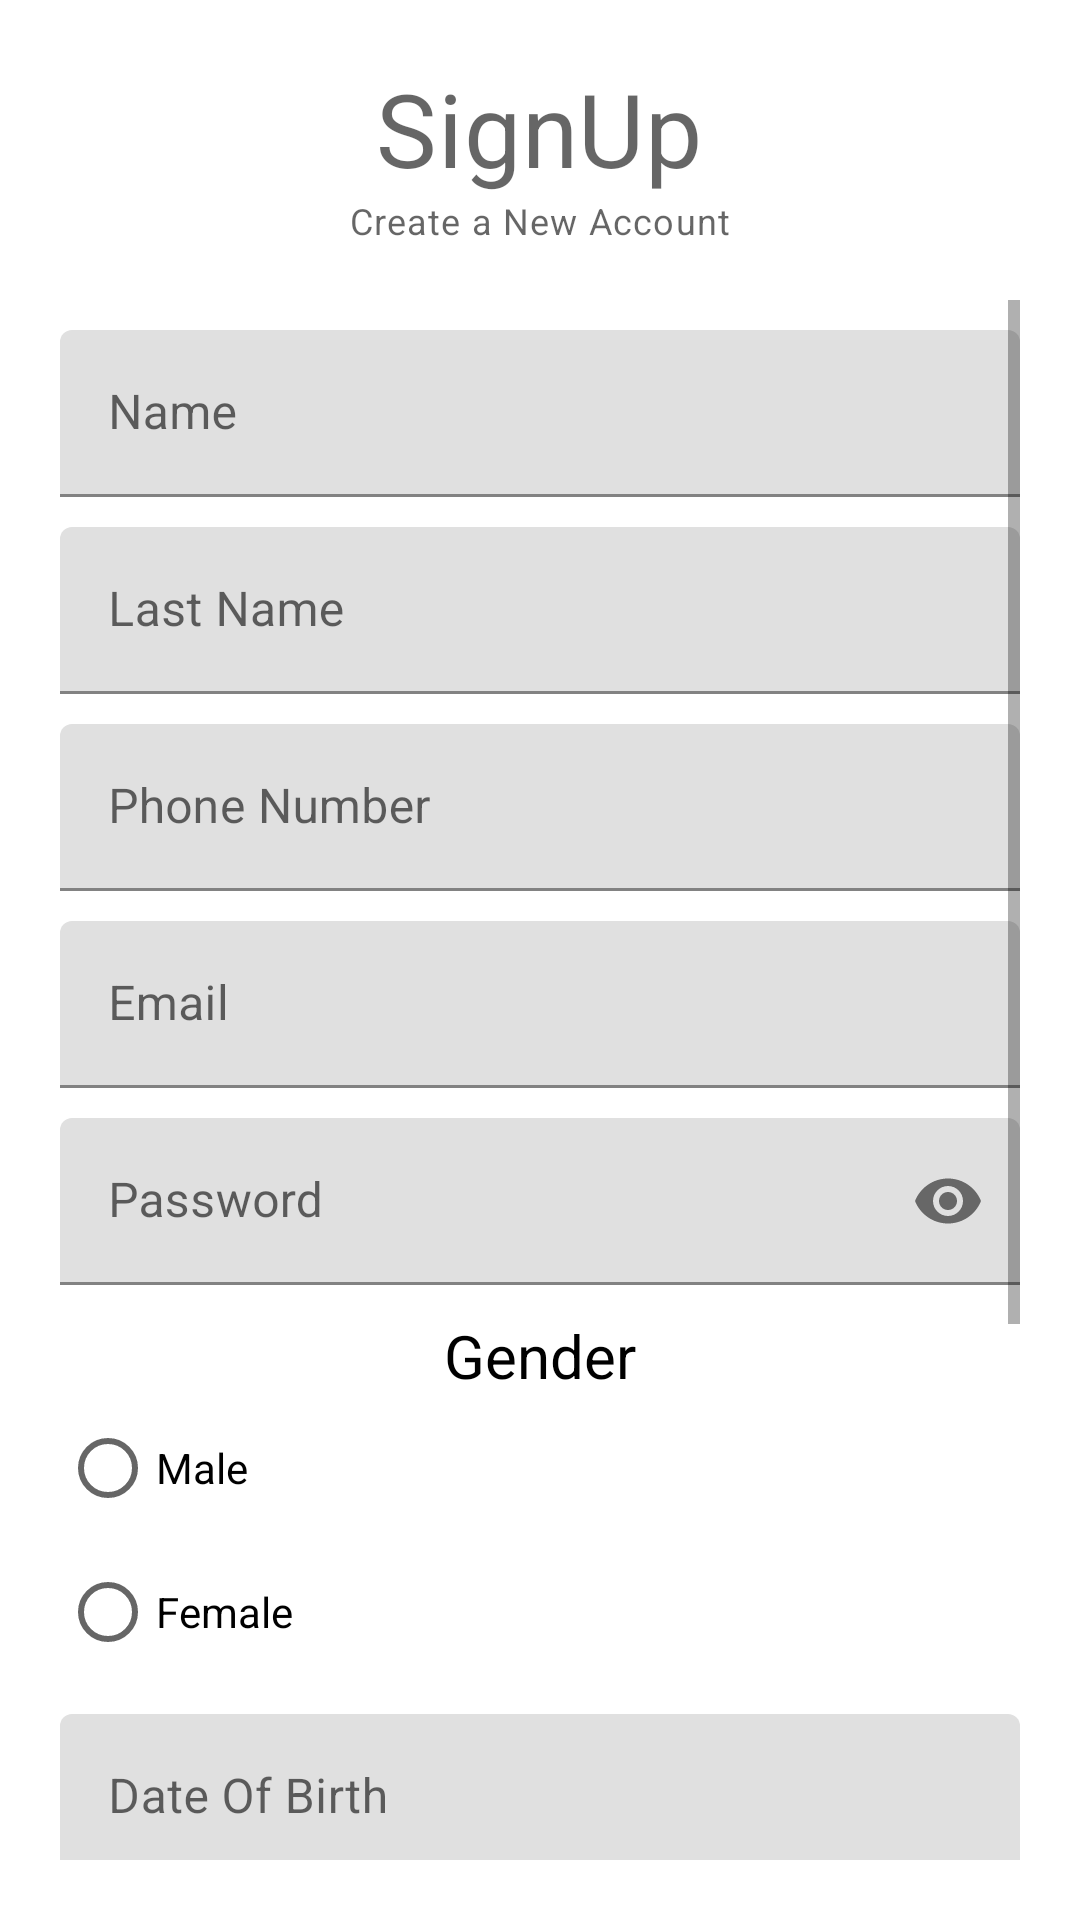

Write the Android layout XML for this screen, with the resource values it uses.
<!-- AndroidManifest.xml: application theme Theme.FinalProjectTVShows -->
<!-- res/layout/fragment_register.xml -->
<?xml version="1.0" encoding="utf-8"?>
<FrameLayout xmlns:android="http://schemas.android.com/apk/res/android"
    xmlns:tools="http://schemas.android.com/tools"
    android:layout_width="match_parent"
    android:layout_height="match_parent"
    tools:context=".fragments.RegisterFragment">

    
    <RelativeLayout xmlns:app="http://schemas.android.com/apk/res-auto"
        android:layout_width="match_parent"
        android:layout_height="match_parent"
        android:padding="20dp"
        tools:context=".SignUpActivity">

        <TextView
            android:id="@+id/titleLabelTv"
            android:layout_width="wrap_content"
            android:layout_height="wrap_content"
            android:layout_centerHorizontal="true"
            android:text="SignUp"
            style="@style/TextAppearance.MaterialComponents.Headline4"/>

        <TextView
            android:id="@+id/textTv"
            android:layout_width="wrap_content"
            android:layout_height="wrap_content"
            android:layout_centerHorizontal="true"
            android:text="Create a New Account"
            android:layout_below="@id/titleLabelTv"

            style="@style/TextAppearance.MaterialComponents.Caption"/>

        <ScrollView
            android:layout_marginTop="80dp"
            android:layout_width="match_parent"
            android:layout_height="wrap_content">

            <LinearLayout
                android:layout_width="match_parent"
                android:layout_height="wrap_content"
                android:orientation="vertical">

                
                <com.google.android.material.textfield.TextInputLayout
                    android:id="@+id/nameTil"
                    android:layout_marginTop="10dp"
                    android:layout_marginBottom="10dp"
                    android:layout_width="match_parent"
                    android:layout_height="wrap_content"
                    >

                    <EditText
                        android:id="@+id/nameEt"
                        android:layout_width="match_parent"
                        android:layout_height="wrap_content"
                        android:hint="Name"
                        android:inputType="text"
                        tools:ignore="SpeakableTextPresentCheck" />

                </com.google.android.material.textfield.TextInputLayout>

                
                <com.google.android.material.textfield.TextInputLayout
                    android:id="@+id/lastNameTil"
                    android:layout_below="@id/nameTil"
                    android:layout_marginBottom="10dp"
                    android:layout_width="match_parent"
                    android:layout_height="wrap_content"
                    >

                    <EditText
                        android:id="@+id/lastNameEt"
                        android:layout_width="match_parent"
                        android:layout_height="wrap_content"
                        android:hint="Last Name"
                        android:inputType="text"
                        tools:ignore="SpeakableTextPresentCheck" />

                </com.google.android.material.textfield.TextInputLayout>

                
                <com.google.android.material.textfield.TextInputLayout
                    android:id="@+id/phoneNumberTil"
                    android:layout_below="@id/lastNameTil"
                    android:layout_marginBottom="10dp"
                    android:layout_width="match_parent"
                    android:layout_height="wrap_content"
                    >

                    <EditText
                        android:id="@+id/phoneNumberEt"
                        android:layout_width="match_parent"
                        android:layout_height="wrap_content"
                        android:hint="Phone Number"
                        android:inputType="phone"
                        tools:ignore="SpeakableTextPresentCheck" />

                </com.google.android.material.textfield.TextInputLayout>

                
                <com.google.android.material.textfield.TextInputLayout
                    android:id="@+id/emailTil"
                    android:layout_below="@id/phoneNumberTil"
                    android:layout_marginBottom="10dp"
                    android:layout_width="match_parent"
                    android:layout_height="wrap_content"
                    >

                    <EditText
                        android:id="@+id/emailEt"
                        android:layout_width="match_parent"
                        android:layout_height="wrap_content"
                        android:hint="Email"
                        android:inputType="textEmailAddress"
                        tools:ignore="SpeakableTextPresentCheck" />

                </com.google.android.material.textfield.TextInputLayout>

                
                <com.google.android.material.textfield.TextInputLayout
                    android:id="@+id/passwordTil"
                    app:passwordToggleEnabled="true"
                    android:layout_marginBottom="10dp"
                    android:layout_below="@id/emailTil"
                    android:layout_width="match_parent"
                    android:layout_height="wrap_content"
                    >

                    <EditText
                        android:id="@+id/passwordEt"
                        android:layout_width="match_parent"
                        android:layout_height="wrap_content"
                        android:hint="Password"
                        android:inputType="textPassword"
                        tools:ignore="SpeakableTextPresentCheck" />

                </com.google.android.material.textfield.TextInputLayout>

                
                <com.google.android.material.textfield.TextInputLayout
                    android:id="@+id/sexTil"
                    android:layout_marginBottom="10dp"
                    android:layout_below="@id/passwordTil"
                    android:layout_width="match_parent"
                    android:layout_height="wrap_content"

                    >
                    <TextView
                        android:layout_width="match_parent"
                        android:layout_height="wrap_content"
                        android:text="Gender"
                        android:textAlignment="center"
                        android:textColor="@color/black"
                        android:textSize="20sp"/>
                    <RadioGroup
                        android:id="@+id/sexEt"
                        android:layout_width="match_parent"
                        android:layout_height="wrap_content">
                        <RadioButton
                            android:layout_width="wrap_content"
                            android:layout_height="match_parent"
                            android:text="Male" />

                        <RadioButton
                            android:layout_width="wrap_content"
                            android:layout_height="match_parent"
                            android:text="Female" />
                    </RadioGroup>

                    
                    
                    
                    
                    
                    
                    

                </com.google.android.material.textfield.TextInputLayout>

                
                <com.google.android.material.textfield.TextInputLayout
                    android:id="@+id/birthTil"
                    android:layout_marginBottom="10dp"
                    android:layout_below="@id/sexTil"
                    android:layout_width="match_parent"
                    android:layout_height="wrap_content"

                    >

                    <EditText
                        android:id="@+id/birthEt"
                        android:layout_width="match_parent"
                        android:layout_height="wrap_content"
                        android:hint="Date Of Birth"
                        android:inputType="date"
                        tools:ignore="SpeakableTextPresentCheck" />

                </com.google.android.material.textfield.TextInputLayout>

                
                <com.google.android.material.textfield.TextInputLayout
                    android:id="@+id/countryTil"
                    android:layout_marginBottom="10dp"
                    android:layout_below="@id/birthTil"
                    android:layout_width="match_parent"
                    android:layout_height="wrap_content"

                    >

                    <EditText
                        android:id="@+id/countryEt"
                        android:layout_width="match_parent"
                        android:layout_height="wrap_content"
                        android:hint="Country"
                        android:inputType="text"
                        tools:ignore="SpeakableTextPresentCheck" />

                </com.google.android.material.textfield.TextInputLayout>

                
                <com.google.android.material.textfield.TextInputLayout
                    android:id="@+id/provinceTil"
                    android:layout_marginBottom="10dp"
                    android:layout_below="@id/countryTil"
                    android:layout_width="match_parent"
                    android:layout_height="wrap_content"

                    >

                    <EditText
                        android:id="@+id/provinceEt"
                        android:layout_width="match_parent"
                        android:layout_height="wrap_content"
                        android:hint="Province"
                        android:inputType="text"
                        tools:ignore="SpeakableTextPresentCheck" />

                </com.google.android.material.textfield.TextInputLayout>

                
                <com.google.android.material.textfield.TextInputLayout
                    android:id="@+id/addressTil"
                    android:layout_marginBottom="10dp"
                    android:layout_below="@id/provinceTil"
                    android:layout_width="match_parent"
                    android:layout_height="wrap_content"

                    >

                    <EditText
                        android:id="@+id/addressEt"
                        android:layout_width="match_parent"
                        android:layout_height="wrap_content"
                        android:hint="Address"
                        android:inputType="text"
                        tools:ignore="SpeakableTextPresentCheck" />

                </com.google.android.material.textfield.TextInputLayout>

                
                <Button
                    android:id="@+id/signUpBtn"
                    android:layout_width="match_parent"
                    android:layout_height="wrap_content"
                    android:text="Sign Up"
                    android:layout_below="@id/addressTil"
                    android:layout_marginTop="10dp"/>

            </LinearLayout>

        </ScrollView>



    </RelativeLayout>

</FrameLayout>
<!-- resources referenced by this layout -->
<resources>
  <style name="Theme.FinalProjectTVShows" parent="Theme.MaterialComponents.DayNight.DarkActionBar">
          
          <item name="colorPrimary">@color/purple_500</item>
          <item name="colorPrimaryVariant">@color/purple_700</item>
          <item name="colorOnPrimary">@color/white</item>
          
          <item name="colorSecondary">@color/teal_200</item>
          <item name="colorSecondaryVariant">@color/teal_700</item>
          <item name="colorOnSecondary">@color/black</item>
          
          <item name="android:statusBarColor" tools:targetApi="l">?attr/colorPrimaryVariant</item>
          
      </style>
  <!-- not gathered from this repository: default colours our renderer supplied (Android Studio template values) -->
  <color name="purple_500">#FF6200EE</color>
  <color name="purple_700">#FF3700B3</color>
  <color name="teal_200">#FF03DAC5</color>
  <color name="teal_700">#FF018786</color>
  <color name="black">#FF000000</color>
  <color name="white">#FFFFFFFF</color>
</resources>
